Run: headless pygame with SDL's dummy video driver; simulated clock (each Clock.tick advances the game by its frame time, no real sleeping); random seed 0; keys injected as events and as key.get_pressed() state; no mouse input.
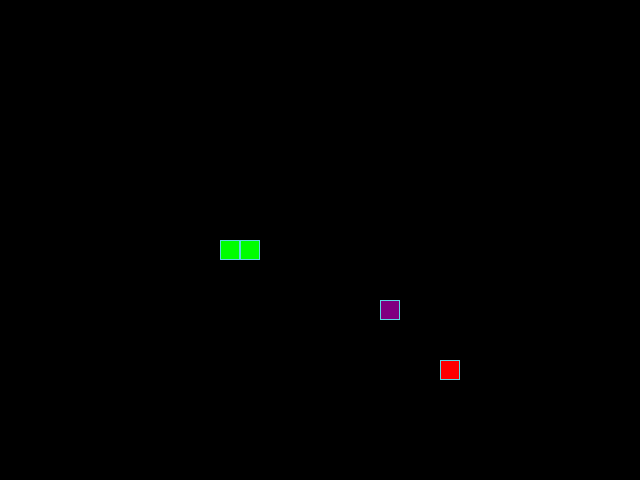
Frame 1 of 4 · flips 1–60 · no input
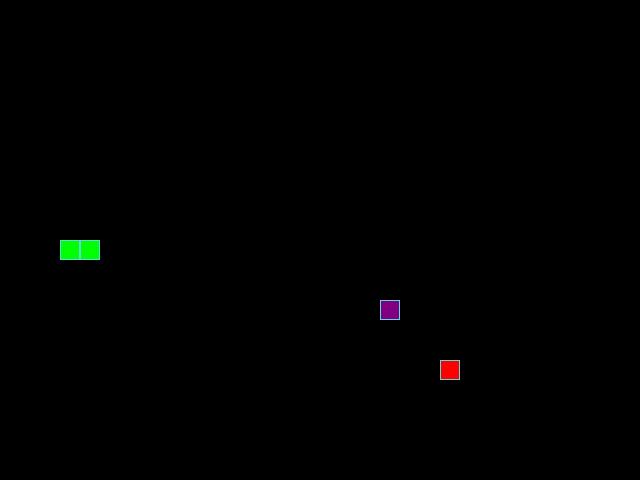
Frame 2 of 4 · flips 61–180 · tapped SPACE, RETURN · held RIGHT (→), D
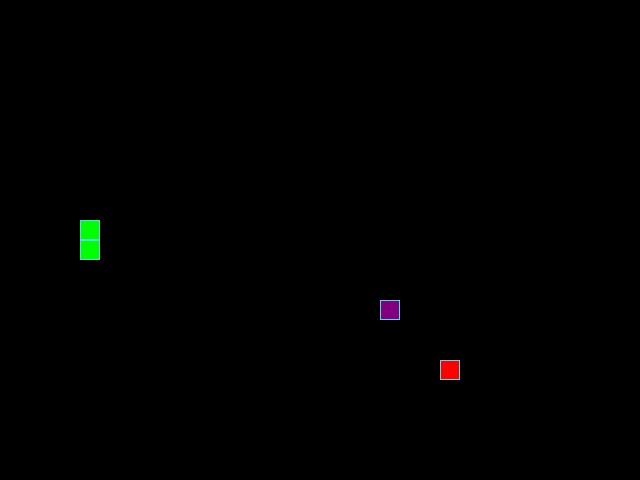
Frame 3 of 4 · flips 181–300 · held DOWN (↓), S
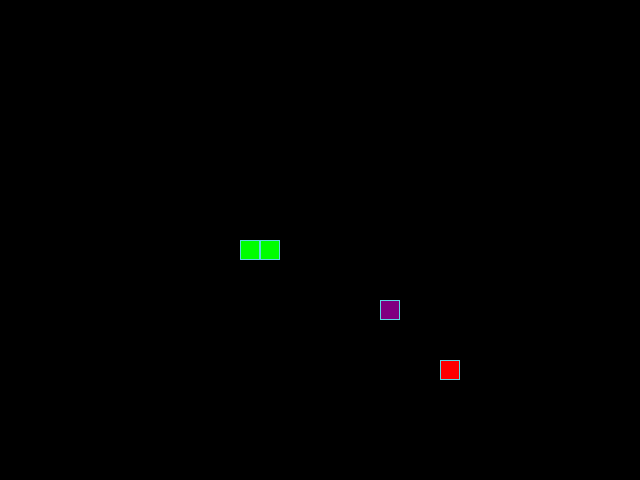
Frame 4 of 4 · flips 301–420 · held LEFT (←), A, UP (↑), W

The pygame program that drew these frames:

"""Змейка на pygame.

Игрок управляет змейкой, которая перемещается по сетке,
собирает Яблоки и растет. Либо поедает Яд и уменьшается.
"""
from random import randint

import pygame

# Константы для размеров поля и сетки:
SCREEN_WIDTH, SCREEN_HEIGHT = 640, 480
GRID_SIZE = 20
GRID_WIDTH = SCREEN_WIDTH // GRID_SIZE
GRID_HEIGHT = SCREEN_HEIGHT // GRID_SIZE

# Направления движения:
UP = (0, -1)
DOWN = (0, 1)
LEFT = (-1, 0)
RIGHT = (1, 0)

# Цвета в формате RGB:
BOARD_BACKGROUND_COLOR = (0, 0, 0)
BORDER_COLOR = (93, 216, 228)
APPLE_COLOR = (255, 0, 0)
SNAKE_COLOR = (0, 255, 0)
POISON_COLOR = (128, 0, 128)

# Скорость движения змейки:
SPEED = 5

# Настройка игрового окна:
pygame.init()
screen = pygame.display.set_mode((SCREEN_WIDTH, SCREEN_HEIGHT), 0, 32)
pygame.display.set_caption('Змейка')
clock = pygame.time.Clock()


class GameObject:
    """Базовый класс игровых объектов."""

    def __init__(self, position=None, body_color=None):
        """Инициализирует атрибуты экземпляра класса.

        Принимает два параметра: позицию и цвет объекта.

        Args:
            position (tuple): Кортеж координат (x, y).
            body_color (tuple): Кортеж цвета (R, G, B).
        """
        if position is None:
            position = (SCREEN_WIDTH // 2, SCREEN_HEIGHT // 2)
        self.position = position
        self.body_color = body_color

    def draw(self):
        """Рисует объект на экране. Будет реализован в дочерних классах."""
        pass


class Food(GameObject):
    """Базовый класс для съедобных объектов (Яблоко, Яд)."""

    def __init__(self, body_color):
        """Создает объект еды со случайной позицией.

        Args:
            body_color (tuple): Кортеж цвета (R, G, B).
        """
        super().__init__(body_color=body_color)
        self.randomize_position()

    def randomize_position(self, occupied=()):
        """Задает случайные координаты в пределах игрового поля.

        Координаты выровнены по сетке и не попадают в клетки из
        ``occupied`` (сегменты змейки, позиция другой еды).

        Args:
            occupied (iterable): Позиции (x, y), которые нужно
                исключить при выборе новой клетки.
        """
        occupied = set(occupied)
        while True:
            position = (
                randint(0, GRID_WIDTH - 1) * GRID_SIZE,
                randint(0, GRID_HEIGHT - 1) * GRID_SIZE,
            )
            if position not in occupied:
                self.position = position
                return

    def draw(self):
        """Рисует объект еды на экране в соответствии со своими атрибутами."""
        rect = pygame.Rect(self.position, (GRID_SIZE, GRID_SIZE))
        pygame.draw.rect(screen, self.body_color, rect)
        pygame.draw.rect(screen, BORDER_COLOR, rect, 1)


class Apple(Food):
    """Игровой объект Яблоко, собираемый игроком."""

    def __init__(self):
        """Создает экземпляр яблока со случайной позицией."""
        super().__init__(body_color=APPLE_COLOR)


class Snake(GameObject):
    """Игровой объект Змейка, управляемый игроком."""

    def __init__(self):
        """Создает экземпляр Змейки с позицией в середине экрана."""
        super().__init__(body_color=SNAKE_COLOR)
        self.length = 1
        self.positions = [self.position]
        self.direction = RIGHT
        self.next_direction = None
        self.last = None

    def get_head_position(self):
        """Возвращает координаты головы Змейки."""
        return self.positions[0]

    def move(self):
        """Вычисляет новую позицию головы и обновляет список сегментов тела.

        Использует оператор % для "замотки"/"телепорта" через границы поля.
        Удаляет хвостовой сегмент, если Змейка не выросла.
        """
        head = self.get_head_position()
        dx, dy = self.direction

        new_x = (head[0] + dx * GRID_SIZE) % SCREEN_WIDTH
        new_y = (head[1] + dy * GRID_SIZE) % SCREEN_HEIGHT
        self.positions.insert(0, (new_x, new_y))

        if len(self.positions) > self.length:
            self.last = self.positions.pop()
        else:
            self.last = None

    def draw(self):
        """Рисует тело и голову Змейки, стирает предыдущий хвост.

        Сначала стирается self.last — клетка, с которой Змейка
        «уползла», — чтобы не затереть Яблоко или Яд, которые могут
        оказаться в этой клетке и рисуются в этом же кадре поверх.
        """
        if self.last is not None:
            last_rect = pygame.Rect(self.last, (GRID_SIZE, GRID_SIZE))
            pygame.draw.rect(screen, BOARD_BACKGROUND_COLOR, last_rect)

        for position in self.positions[:-1]:
            rect = pygame.Rect(position, (GRID_SIZE, GRID_SIZE))
            pygame.draw.rect(screen, self.body_color, rect)
            pygame.draw.rect(screen, BORDER_COLOR, rect, 1)

        head_rect = pygame.Rect(self.positions[0], (GRID_SIZE, GRID_SIZE))
        pygame.draw.rect(screen, self.body_color, head_rect)
        pygame.draw.rect(screen, BORDER_COLOR, head_rect, 1)

    def reset(self):
        """Возвращает змейку в начальное состояние (центр экрана)."""
        self.position = (SCREEN_WIDTH // 2, SCREEN_HEIGHT // 2)
        self.length = 1
        self.positions = [self.position]
        self.direction = RIGHT
        self.next_direction = None
        self.last = None

    def update_direction(self):
        """Обновляет направление змейки после пользовательского ввода."""
        if self.next_direction:
            self.direction = self.next_direction
            self.next_direction = None


class Poison(Food):
    """Игровой объект Яд, вредящий змейке."""

    def __init__(self):
        """Создает экземпляр Яда со случайной позицией."""
        super().__init__(body_color=POISON_COLOR)


def handle_keys(game_object):
    """Обрабатывает события клавиатуры и обновляет направление движения.

    Считывает очередь событий pygame. При событии QUIT завершает игру.
    При нажатии стрелки сохраняет новое направление в
    game_object.next_direction, если оно не противоположно текущему
    game_object.direction — это предотвращает разворот на 180°.

    Args:
        game_object (Snake): Игровой объект с атрибутами direction и
        next_direction.

    Raises:
        SystemExit: Если получено событие ``pygame.QUIT``.
    """
    for event in pygame.event.get():
        if event.type == pygame.QUIT:
            pygame.quit()
            raise SystemExit
        elif event.type == pygame.KEYDOWN:
            if event.key == pygame.K_UP and game_object.direction != DOWN:
                game_object.next_direction = UP
            elif event.key == pygame.K_DOWN and game_object.direction != UP:
                game_object.next_direction = DOWN
            elif event.key == pygame.K_LEFT and game_object.direction != RIGHT:
                game_object.next_direction = LEFT
            elif event.key == pygame.K_RIGHT and game_object.direction != LEFT:
                game_object.next_direction = RIGHT


def main():
    """Создает игровые объекты и запускает основной игровой цикл.

    Обрабатывает ввод, движение змейки, столкновения с Яблоком
    и собственным телом, положение Яблока и Яда относительно змейки
    и друг друга, а также отрисовку состояния экрана.
    """
    snake = Snake()
    apple = Apple()
    poison = Poison()

    # Первичное размещение еды с учётом позиций змейки и друг друга.
    apple.randomize_position(snake.positions + [poison.position])
    poison.randomize_position(snake.positions + [apple.position])

    while True:
        clock.tick(SPEED)

        # 1. Ввод и смена направления.
        handle_keys(snake)
        snake.update_direction()

        snake.move()

        # 2. Проверка на съеденное Яблоко.
        if snake.get_head_position() == apple.position:
            snake.length += 1
            apple.randomize_position(snake.positions + [poison.position])

        # 3. Проверка на съеденный Яд.
        if snake.get_head_position() == poison.position:
            if snake.length > 1:
                snake.length -= 1
                removed_segment = snake.positions.pop()
                rect = pygame.Rect(removed_segment, (GRID_SIZE, GRID_SIZE))
                pygame.draw.rect(screen, BOARD_BACKGROUND_COLOR, rect)

            poison.randomize_position(snake.positions + [apple.position])

        # 4. Проверка на столкновение Змейки с собой.
        if snake.get_head_position() in snake.positions[1:]:
            snake.reset()
            screen.fill(BOARD_BACKGROUND_COLOR)
            apple.randomize_position(snake.positions + [poison.position])
            poison.randomize_position(snake.positions + [apple.position])

        # 5. Отрисовка и обновление экрана.
        snake.draw()
        apple.draw()
        poison.draw()
        pygame.display.update()


if __name__ == '__main__':
    main()
